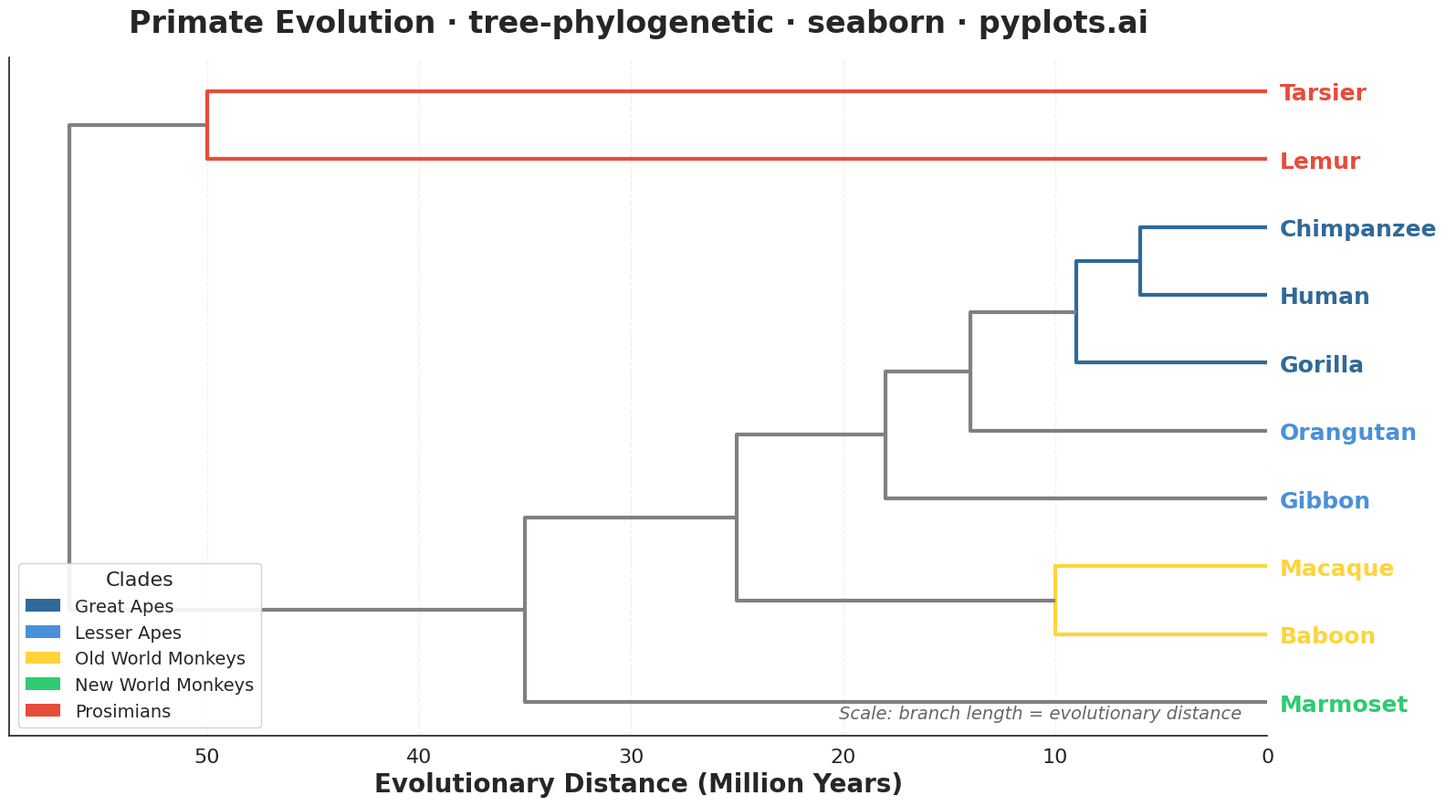

Write Python code to recreate this figure.
""" pyplots.ai
tree-phylogenetic: Phylogenetic Tree Diagram
Library: seaborn 0.13.2 | Python 3.13.11
Quality: 91/100 | Created: 2025-12-31
"""

import matplotlib.pyplot as plt
import numpy as np
import seaborn as sns
from matplotlib.patches import Patch
from scipy.cluster.hierarchy import dendrogram, linkage
from scipy.spatial.distance import squareform


# Set seaborn style for better aesthetics
sns.set_theme(style="white")

# Define primate species for phylogenetic tree
species = ["Human", "Chimpanzee", "Gorilla", "Orangutan", "Gibbon", "Baboon", "Macaque", "Marmoset", "Lemur", "Tarsier"]

# Create evolutionary distance matrix (symmetric)
# Based on approximate mitochondrial DNA divergence (millions of years ago)
np.random.seed(42)
n_species = len(species)

# Base distances representing evolutionary divergence
# Closer species have smaller distances
base_distances = np.array(
    [
        [0, 6, 9, 14, 18, 25, 25, 35, 55, 58],  # Human
        [6, 0, 9, 14, 18, 25, 25, 35, 55, 58],  # Chimpanzee
        [9, 9, 0, 14, 18, 25, 25, 35, 55, 58],  # Gorilla
        [14, 14, 14, 0, 18, 25, 25, 35, 55, 58],  # Orangutan
        [18, 18, 18, 18, 0, 25, 25, 35, 55, 58],  # Gibbon
        [25, 25, 25, 25, 25, 0, 10, 35, 55, 58],  # Baboon
        [25, 25, 25, 25, 25, 10, 0, 35, 55, 58],  # Macaque
        [35, 35, 35, 35, 35, 35, 35, 0, 55, 58],  # Marmoset
        [55, 55, 55, 55, 55, 55, 55, 55, 0, 50],  # Lemur
        [58, 58, 58, 58, 58, 58, 58, 58, 50, 0],  # Tarsier
    ]
)

# Convert distance matrix to condensed form for hierarchical clustering
condensed_distances = squareform(base_distances)

# Perform hierarchical clustering using UPGMA (average linkage)
# This is commonly used for phylogenetic analysis
linkage_matrix = linkage(condensed_distances, method="average")

# Create figure with seaborn styling
fig, ax = plt.subplots(figsize=(16, 9))

# Define colors using Python palette and colorblind-safe colors
# Assign each species to a clade index for consistent coloring
clade_colors = {
    "Human": "#306998",  # Python Blue - Great Apes
    "Chimpanzee": "#306998",
    "Gorilla": "#306998",
    "Orangutan": "#4A90D9",  # Light blue - Asian great ape
    "Gibbon": "#4A90D9",
    "Baboon": "#FFD43B",  # Python Yellow - Old World Monkeys
    "Macaque": "#FFD43B",
    "Marmoset": "#2ECC71",  # Green - New World Monkey
    "Lemur": "#E74C3C",  # Red - Prosimians
    "Tarsier": "#E74C3C",
}

# Define link colors based on cluster membership
# Map each leaf to its clade color for dendrogram branches
leaf_colors = [clade_colors[s] for s in species]

# Create a color mapping function for dendrogram links
# Links below leaves inherit the leaf color, higher links use a neutral color
n = len(species)


def get_link_color(link_id):
    """Return color for dendrogram link based on cluster composition."""
    if link_id < n:
        return leaf_colors[link_id]
    # For internal nodes, get the cluster members
    cluster_idx = int(link_id - n)
    left_child = int(linkage_matrix[cluster_idx, 0])
    right_child = int(linkage_matrix[cluster_idx, 1])

    # Get colors of both children
    left_color = get_link_color(left_child)
    right_color = get_link_color(right_child)

    # If both children have same color, use that color
    if left_color == right_color:
        return left_color
    # Otherwise use neutral gray for mixed clades
    return "#808080"


# Build link color list for all links in dendrogram
link_colors = [get_link_color(i + n) for i in range(len(linkage_matrix))]

# Plot dendrogram (phylogenetic tree) with custom clade colors
dendro = dendrogram(
    linkage_matrix,
    labels=species,
    orientation="left",
    ax=ax,
    leaf_font_size=18,
    link_color_func=lambda k: link_colors[k - n] if k >= n else leaf_colors[k],
)

# Make branch lines thicker for improved visibility
for line_collection in ax.collections:
    line_collection.set_linewidth(3)

# Style the dendrogram with seaborn aesthetics
ax.set_xlabel("Evolutionary Distance (Million Years)", fontsize=20, fontweight="bold")
ax.set_title("Primate Evolution · tree-phylogenetic · seaborn · pyplots.ai", fontsize=24, fontweight="bold", pad=20)

# Adjust tick parameters for readability
ax.tick_params(axis="x", labelsize=16)
ax.tick_params(axis="y", labelsize=18)

# Add subtle grid on x-axis only
ax.grid(axis="x", alpha=0.3, linestyle="--")
ax.set_axisbelow(True)

# Add scale bar annotation
ax.annotate(
    "Scale: branch length = evolutionary distance",
    xy=(0.98, 0.02),
    xycoords="axes fraction",
    fontsize=14,
    ha="right",
    va="bottom",
    style="italic",
    color="#666666",
)

# Color the species labels based on clade
for label in ax.get_yticklabels():
    species_name = label.get_text()
    if species_name in clade_colors:
        label.set_color(clade_colors[species_name])
        label.set_fontweight("bold")

# Add legend for clades (positioned to avoid overlap)
legend_elements = [
    Patch(facecolor="#306998", edgecolor="none", label="Great Apes"),
    Patch(facecolor="#4A90D9", edgecolor="none", label="Lesser Apes"),
    Patch(facecolor="#FFD43B", edgecolor="none", label="Old World Monkeys"),
    Patch(facecolor="#2ECC71", edgecolor="none", label="New World Monkeys"),
    Patch(facecolor="#E74C3C", edgecolor="none", label="Prosimians"),
]
ax.legend(handles=legend_elements, loc="lower left", fontsize=14, title="Clades", title_fontsize=16, framealpha=0.9)

# Remove top and right spines for cleaner look
sns.despine(ax=ax, top=True, right=True)

# Adjust layout
plt.tight_layout()
plt.savefig("plot.png", dpi=300, bbox_inches="tight")
